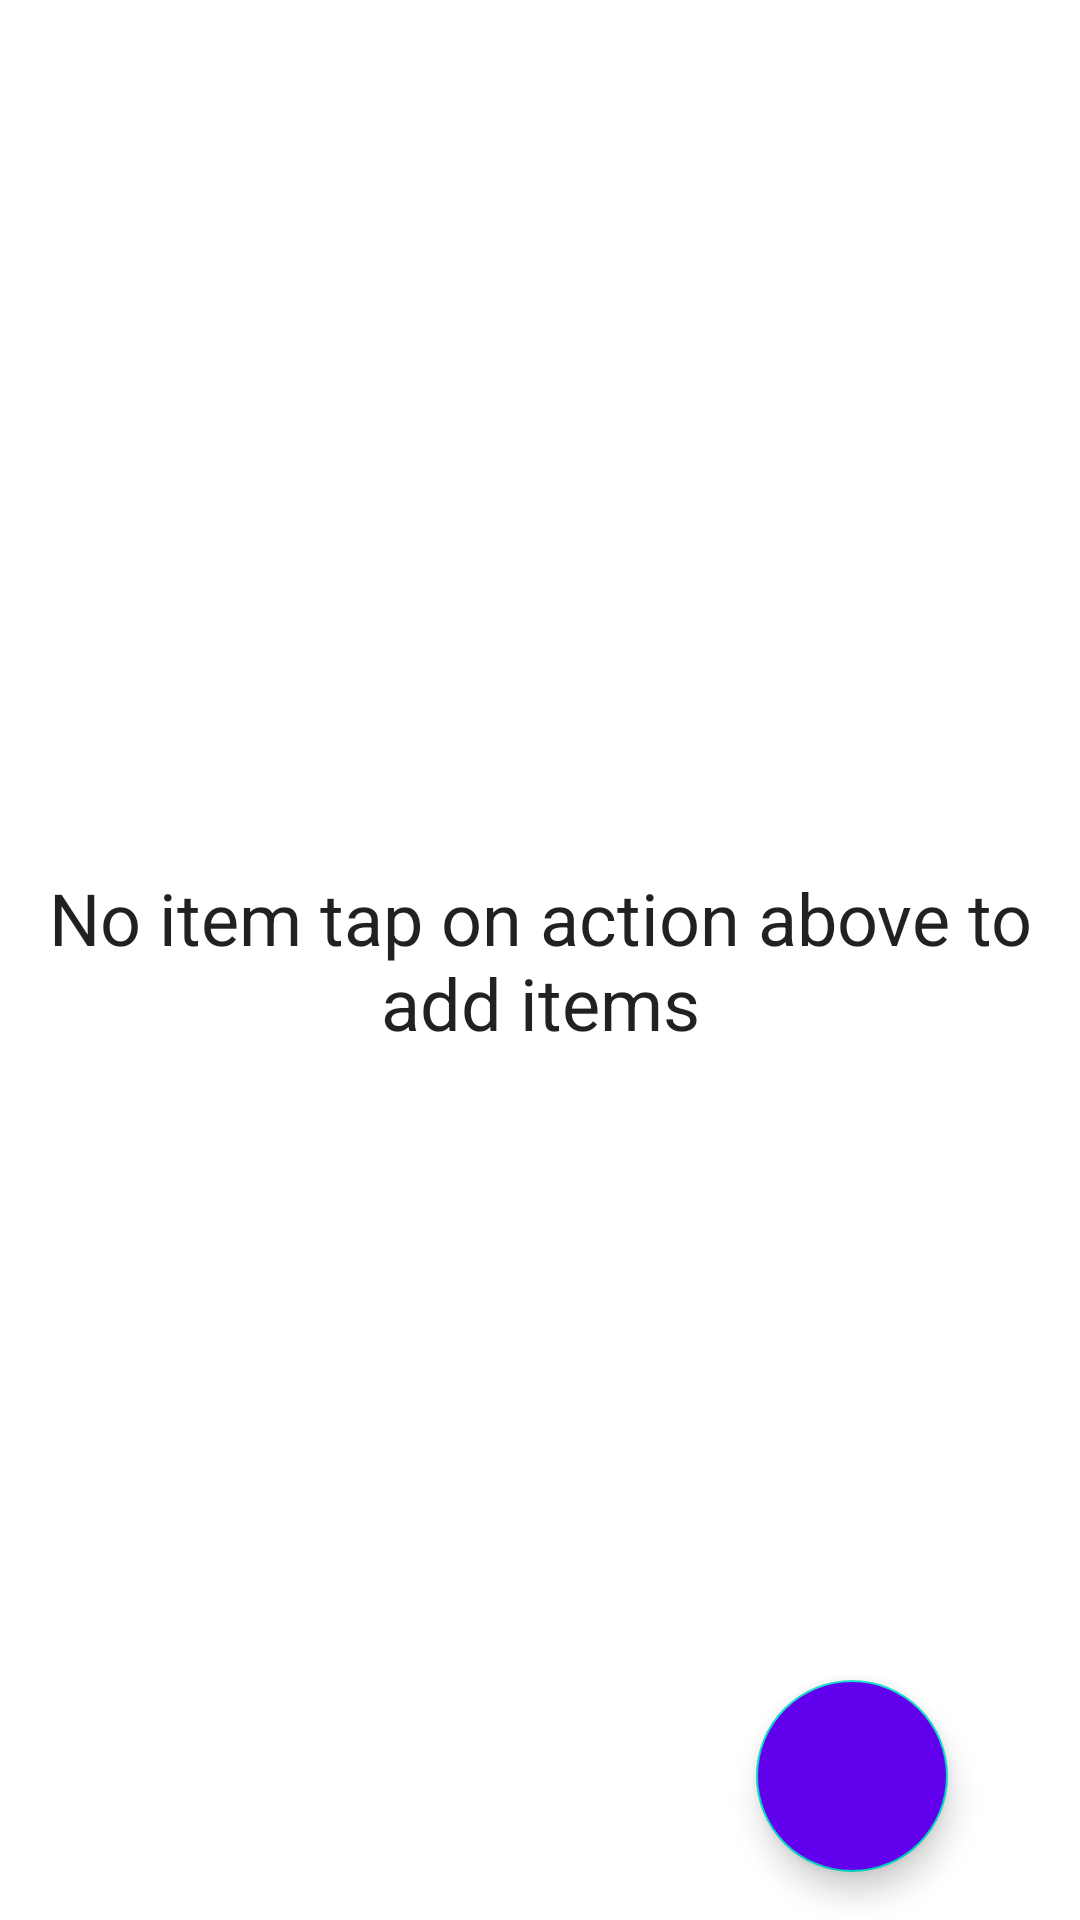

Here is an Android app screen rendered from its layout file. Give the layout XML and the strings, colors and styles it references.
<!-- AndroidManifest.xml: application theme Theme.GalleryApp -->
<!-- res/layout/activity_gallery.xml -->
<?xml version="1.0" encoding="utf-8"?>
<androidx.constraintlayout.widget.ConstraintLayout xmlns:android="http://schemas.android.com/apk/res/android"
    xmlns:app="http://schemas.android.com/apk/res-auto"
    xmlns:tools="http://schemas.android.com/tools"
    android:id="@+id/ConstraintLayout"
    android:layout_width="match_parent"
    android:layout_height="match_parent">

    <androidx.recyclerview.widget.RecyclerView
        android:id="@+id/list"
        android:layout_width="match_parent"
        android:layout_height="match_parent"
        app:layout_constraintBottom_toBottomOf="parent"
        app:layout_constraintEnd_toEndOf="parent"
        app:layout_constraintStart_toStartOf="parent"
        app:layout_constraintTop_toTopOf="parent"/>


    <TextView
        android:id="@+id/Heading"
        style="@style/TextAppearance.MaterialComponents.Headline5"
        android:layout_width="match_parent"
        android:layout_height="wrap_content"
        android:layout_marginStart="8dp"
        android:layout_marginEnd="8dp"
        android:gravity="center"
        android:text="No item tap on action above to add items"
        app:layout_constraintBottom_toBottomOf="parent"
        app:layout_constraintEnd_toEndOf="parent"
        app:layout_constraintHorizontal_bias="0.5"
        app:layout_constraintStart_toStartOf="parent"
        app:layout_constraintTop_toTopOf="parent" />
    <TextView
        android:id="@+id/title"
        style="@style/TextAppearance.MaterialComponents.Headline5"
        android:layout_width="match_parent"
        android:layout_height="wrap_content"
        android:layout_marginStart="8dp"
        android:layout_marginEnd="8dp"
        android:gravity="center"
        android:text="No item "
        app:layout_constraintTop_toBottomOf="@+id/Heading"
        app:layout_constraintBottom_toBottomOf="parent"
        app:layout_constraintEnd_toEndOf="parent"
        app:layout_constraintHorizontal_bias="0.5"
        app:layout_constraintStart_toStartOf="parent"
       android:visibility="gone"/>
<com.google.android.material.floatingactionbutton.FloatingActionButton
    android:id="@+id/OnOffDrag"
    android:layout_width="wrap_content"
    android:layout_height="wrap_content"
    android:layout_gravity="end|bottom"
    android:layout_marginEnd="16dp"
    android:layout_marginRight="16dp"
    android:layout_marginBottom="16dp"
    android:contentDescription="drag and drop"
    android:src="@drawable/drag"
    android:backgroundTint="@color/purple_500"
    app:fabCustomSize="64dp"
    app:fabSize="normal"
    app:layout_constraintBottom_toBottomOf="parent"
    app:layout_constraintEnd_toEndOf="parent"
    app:layout_constraintHorizontal_bias="0.900"
   app:layout_constraintStart_toStartOf="parent"

    app:flow_verticalBias="0.975"
    app:maxImageSize="30dp"
    app:rippleColor="@color/purple_700"
    android:tint="@color/white"/>


</androidx.constraintlayout.widget.ConstraintLayout>
<!-- resources referenced by this layout -->
<resources>
  <style name="Theme.GalleryApp" parent="Theme.MaterialComponents.Light.DarkActionBar">
          
          <item name="colorPrimary">@color/purple_500</item>
          <item name="colorPrimaryVariant">@color/purple_700</item>
          <item name="colorOnPrimary">@color/white</item>
          
          <item name="colorSecondary">@color/teal_200</item>
          <item name="colorSecondaryVariant">@color/teal_700</item>
          <item name="colorOnSecondary">@color/white</item>
          
          <item name="android:statusBarColor" tools:targetApi="l">?attr/colorPrimaryVariant</item>
          
      </style>
  <!-- not gathered from this repository: default colours our renderer supplied (Android Studio template values) -->
  <color name="purple_500">#FF6200EE</color>
  <color name="purple_700">#FF3700B3</color>
  <color name="teal_200">#FF03DAC5</color>
  <color name="teal_700">#FF018786</color>
  <color name="white">#FFFFFFFF</color>
</resources>
